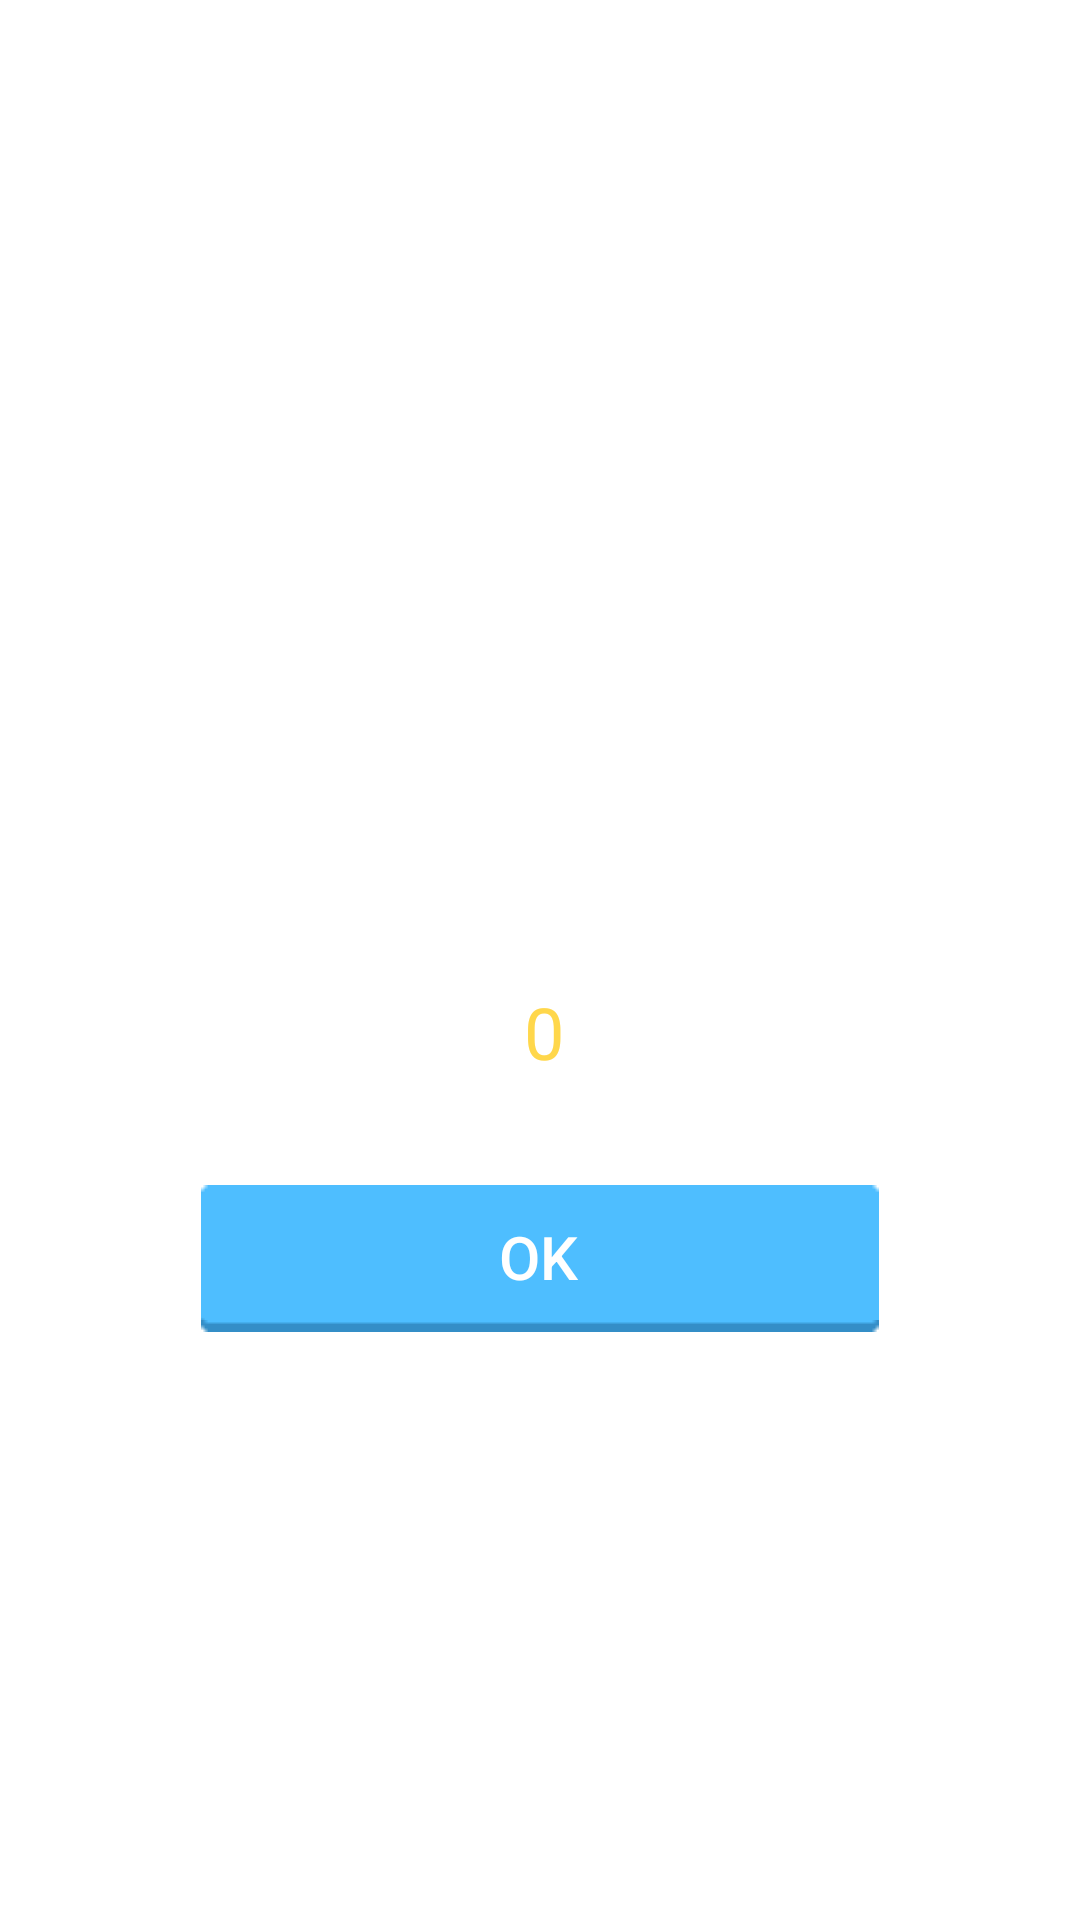

This screen was rendered from an Android layout file. Write that file and the resources it references.
<!-- AndroidManifest.xml: fallback theme Theme.MaterialComponents.DayNight.NoActionBar -->
<!-- res/layout/popup.xml -->
<?xml version="1.0" encoding="utf-8"?>
<RelativeLayout xmlns:android="http://schemas.android.com/apk/res/android"
    android:layout_width="wrap_content"
    android:layout_height="wrap_content"
    android:gravity="center" >

    <ImageView
        android:id="@+id/bgPopup"
        android:layout_width="wrap_content"
        android:layout_height="wrap_content"
        android:layout_centerHorizontal="true"
        android:layout_centerVertical="true"
        android:background="@drawable/bg" />

    <LinearLayout
        android:layout_width="fill_parent"
        android:layout_height="wrap_content"
        android:layout_centerHorizontal="true"
        android:layout_centerVertical="true"
        android:orientation="vertical" >

        <LinearLayout
            android:layout_width="wrap_content"
            android:layout_height="wrap_content"
            android:layout_gravity="center"
            android:layout_marginBottom="25.0dip"
            android:orientation="vertical" >

            <TextView
                android:id="@+id/txt1"
                style="@style/grateStyle"
                android:layout_width="wrap_content"
                android:layout_height="wrap_content"
                android:layout_gravity="center"
                android:gravity="center"
                android:paddingLeft="@dimen/btnPaddingV"
                android:shadowColor="#ff8d0c40"
                android:shadowDx="3.0"
                android:shadowDy="3.0"
                android:shadowRadius="2.0"
            
                android:textSize="@dimen/btnGrate" />

            <TextView
                android:id="@+id/txt2"
                style="@style/grateStyle"
                android:layout_width="wrap_content"
                android:layout_height="wrap_content"
                android:layout_gravity="center"
                android:gravity="center"
                android:paddingLeft="@dimen/btnPaddingV"
                android:shadowColor="#ff8d0c40"
                android:shadowDx="3.0"
                android:shadowDy="3.0"
                android:shadowRadius="2.0"
            
                android:textSize="@dimen/btnGrate" />
        </LinearLayout>

        <LinearLayout
            android:id="@+id/poupPointsPanel"
            android:layout_width="wrap_content"
            android:layout_height="wrap_content"
            android:layout_gravity="center"
            android:gravity="center_horizontal"
            android:orientation="horizontal" >

            <ImageView
                android:id="@+id/coin"
                android:layout_width="wrap_content"
                android:layout_height="wrap_content"
                android:layout_centerHorizontal="true"
                android:layout_centerVertical="true"
                android:layout_gravity="center"
                android:background="@drawable/coin" />

            <TextView
                android:id="@+id/pointByStep"
                style="@style/pointTxt"
                android:layout_width="wrap_content"
                android:layout_height="wrap_content"
                android:layout_alignParentBottom="true"
                android:layout_toRightOf="@+id/coin"
                android:gravity="center_vertical"
                android:paddingLeft="@dimen/btnPaddingV"
                android:text="@string/startPoint"
                android:textSize="@dimen/pintTxt" />
        </LinearLayout>

        <Button
            android:id="@+id/nextBtn"
            android:layout_width="wrap_content"
            android:layout_height="@dimen/buttonHeight"
            android:layout_below="@+id/poupPointsPanel"
            android:layout_centerHorizontal="true"
            android:layout_gravity="center"
            android:layout_marginLeft="20.0dip"
            android:layout_marginRight="20.0dip"
            android:layout_marginTop="35.0dip"
            android:background="@drawable/button_blue"
            android:text="@string/confirmButtonLabel"
            android:textColor="@color/btnMain"
            android:textSize="@dimen/buttonTextSize" />
    </LinearLayout>

</RelativeLayout>
<!-- resources referenced by this layout -->
<resources>
  <color name="btnMain">#ffffffff</color>
  <dimen name="btnGrate">40.0dip</dimen>
  <dimen name="btnPaddingV">2.5dip</dimen>
  <dimen name="buttonHeight">49.0dip</dimen>
  <dimen name="buttonTextSize">20.0sp</dimen>
  <dimen name="pintTxt">24.0sp</dimen>
  <string name="confirmButtonLabel">OK</string>
  <string name="startPoint">0</string>
  <style name="grateStyle">
          <item name="android:textSize">@dimen/btnGrate</item>
          <item name="android:textStyle">bold</item>
          <item name="android:textColor">#ffe11165</item>
      </style>
  <style name="pointTxt">
          <item name="android:textSize">@dimen/btnTextSize</item>
          <item name="android:textColor">@color/pointTextColor</item>
      </style>
  <dimen name="btnTextSize">15.0sp</dimen>
  <color name="pointTextColor">#ffffd74b</color>
</resources>
